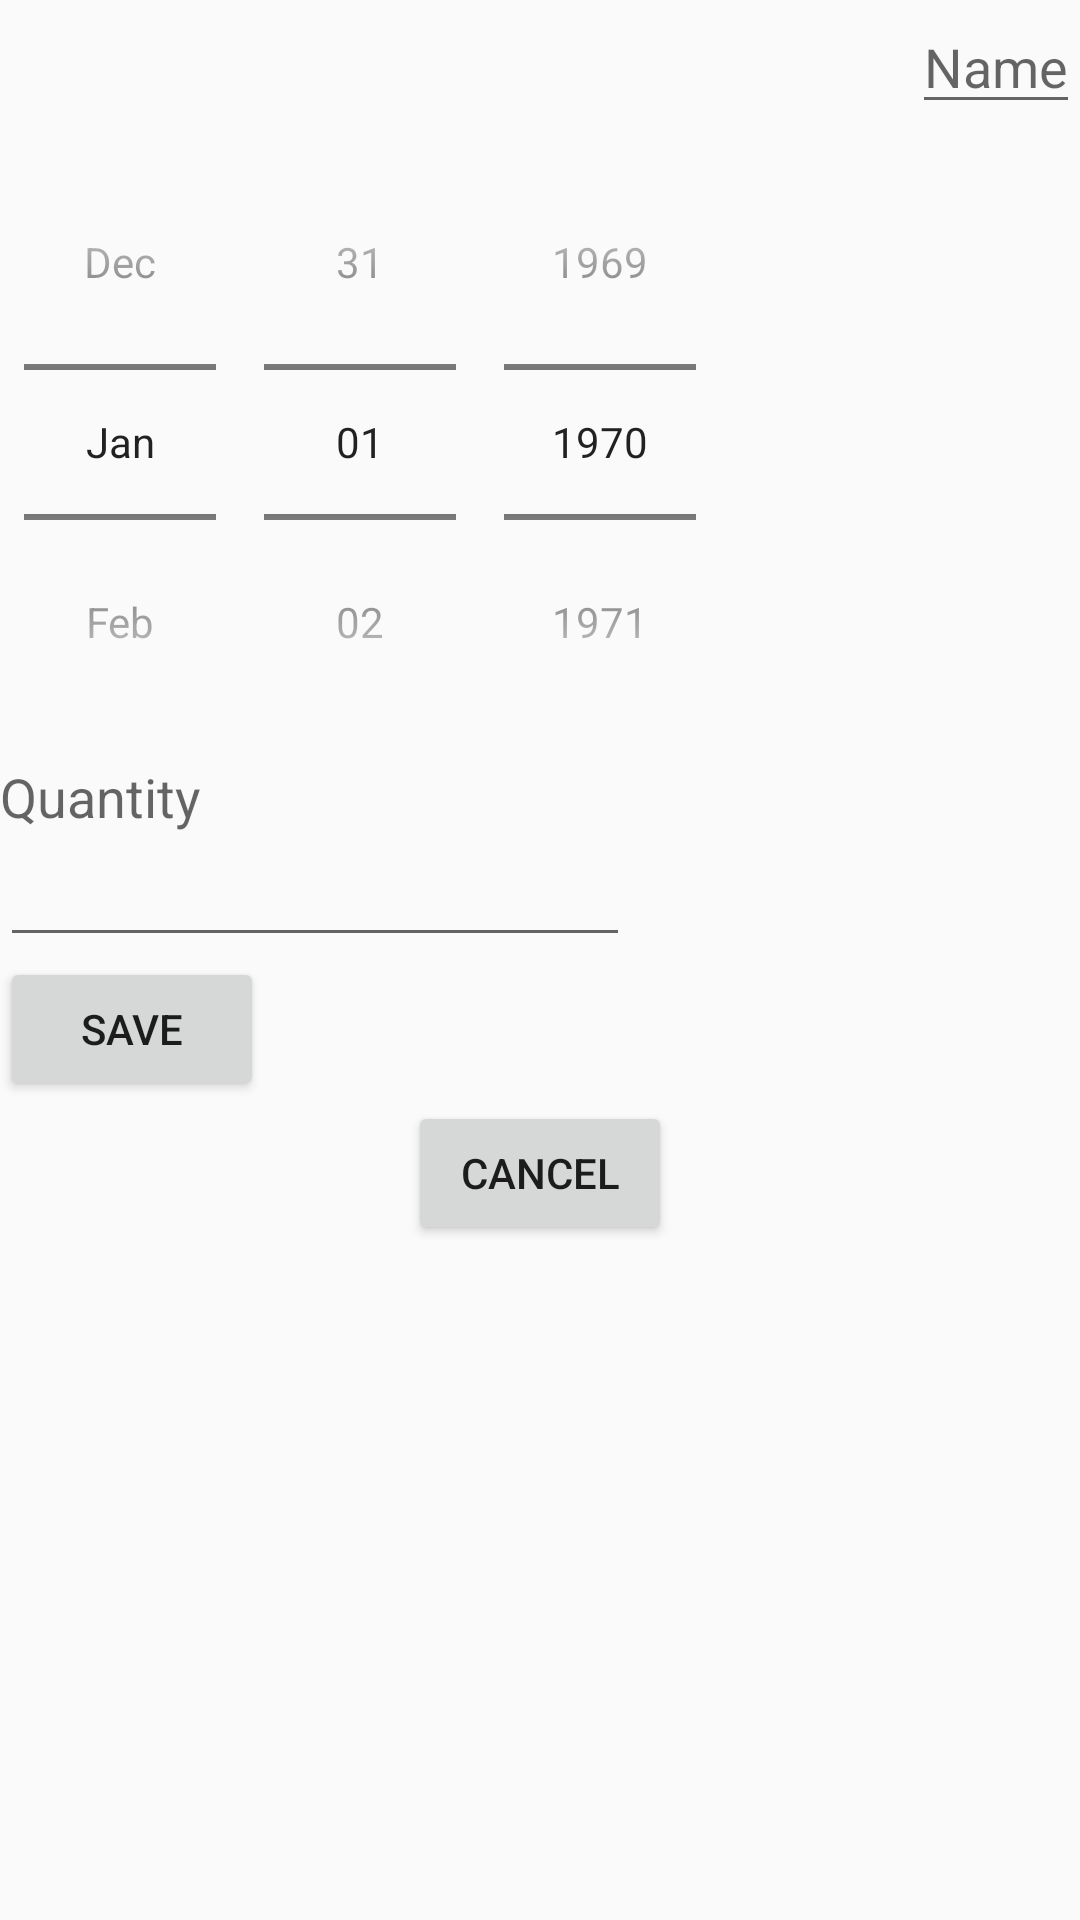

Write the Android layout XML for this screen, with the resource values it uses.
<!-- AndroidManifest.xml: application theme AppTheme -->
<!-- res/layout/activity_edit_grocery.xml -->
<?xml version="1.0" encoding="utf-8"?>
<RelativeLayout xmlns:android="http://schemas.android.com/apk/res/android"
    android:layout_width="match_parent" android:layout_height="match_parent"
    android:id="@+id/edit_grocery">

    <EditText
        android:layout_width="wrap_content"
        android:layout_height="wrap_content"
        android:id="@+id/editGroceryTextName"
        android:layout_alignParentTop="true"
        android:layout_alignParentLeft="true"
        android:layout_alignParentRight="true"
        android:layout_alignParentEnd="true"
        android:hint="Name" />

    <DatePicker
        android:datePickerMode="spinner"
        android:calendarViewShown="false"
        android:layout_width="wrap_content"
        android:layout_height="wrap_content"
        android:id="@+id/editDatePicker"
        android:layout_below="@+id/editGroceryTextName"
        android:layout_alignParentLeft="true"
        android:layout_alignParentStart="true" />

    <TextView
        android:layout_width="wrap_content"
        android:layout_height="wrap_content"
        android:textAppearance="?android:attr/textAppearanceMedium"
        android:text="Quantity"
        android:id="@+id/editTextView"
        android:layout_below="@+id/editDatePicker"
        android:layout_alignParentLeft="true"
        android:layout_alignParentStart="true" />

    <EditText
        android:layout_width="wrap_content"
        android:layout_height="wrap_content"
        android:inputType="number"
        android:ems="10"
        android:id="@+id/editGroceryTextQuantity"
        android:layout_below="@+id/editTextView"
        android:layout_alignParentLeft="true"
        android:layout_alignParentStart="true" />

    <Button
        android:layout_width="wrap_content"
        android:layout_height="wrap_content"
        android:text="Save"
        android:id="@+id/editSaveButton"
        android:layout_below="@+id/editGroceryTextQuantity"
        android:layout_alignParentLeft="true"
        android:layout_alignParentStart="true" />

    <Button
        android:layout_width="wrap_content"
        android:layout_height="wrap_content"
        android:text="Cancel"
        android:id="@+id/editCancelButton"
        android:layout_below="@+id/editSaveButton"
        android:layout_centerHorizontal="true" />
</RelativeLayout>
<!-- resources referenced by this layout -->
<resources>
  <style name="AppTheme" parent="Theme.AppCompat.Light.DarkActionBar">
          
          
      </style>
</resources>
